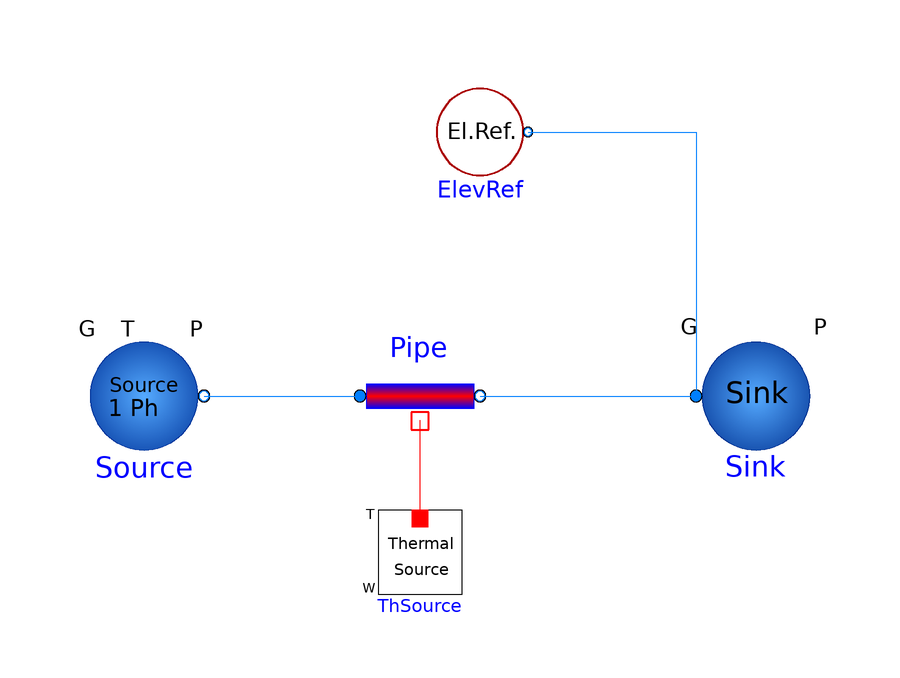

The component connection diagram of the Modelica model below, drawn from its own Placement and Line annotations.

model ForcedConvectionConstantPower
      FreeFluids.Interfaces.FlowSourceSP Source(redeclare package Medium = FreeFluids.TMedia.Fluids.EG, D = 55, Elevation = 1, G(displayUnit = "kg/h") = 0.555556, H = 2.567e6, P = 1e+06, T = 298.15) annotation(
        Placement(visible = true, transformation(origin = {-66, 4.44089e-16}, extent = {{-10, -10}, {10, 10}}, rotation = 0)));
      FreeFluids.Interfaces.FlowSink Sink(redeclare package Medium = FreeFluids.TMedia.Fluids.EG, G = 0.555556) annotation(
        Placement(visible = true, transformation(origin = {36, 0}, extent = {{-10, -10}, {10, 10}}, rotation = 0)));
      FreeFluids.Pipes.PipeForcedConvection Pipe(redeclare package Medium = FreeFluids.TMedia.Fluids.EG, PLossFriction(displayUnit = "Pa"), di = 0.04, lTube = 60, thermalType = FreeFluids.Types.ThermalType.detailed, useElevDifference = false, useThermalConnector = true, useTubeLength = true) annotation(
        Placement(visible = true, transformation(origin = {-20, 0}, extent = {{-10, -10}, {10, 10}}, rotation = 0)));
      FreeFluids.Interfaces.ElevationReference ElevRef(refElev = 50) annotation(
        Placement(visible = true, transformation(origin = {-10, 44}, extent = {{-8, -8}, {8, 8}}, rotation = 0)));
      FreeFluids.Interfaces.ThermalSource ThSource(T = 283.15, W = 500, isTsource = false) annotation(
        Placement(visible = true, transformation(origin = {-20, -26}, extent = {{-7, -7}, {7, 7}}, rotation = 0)));
    equation
      connect(Source.PortB, Pipe.PortA) annotation(
        Line(points = {{-56, 0}, {-30, 0}}, color = {0, 127, 255}));
      connect(ElevRef.PortB, Sink.PortA) annotation(
        Line(points = {{-2, 44}, {26, 44}, {26, 0}}, color = {0, 127, 255}));
      connect(ThSource.PortH, Pipe.PortH) annotation(
        Line(points = {{-20, -20}, {-20, -20}, {-20, -4}, {-20, -4}}, color = {255, 0, 0}));
      connect(Pipe.PortB, Sink.PortA) annotation(
        Line(points = {{-10, 0}, {26, 0}}, color = {0, 127, 255}));
    end ForcedConvectionConstantPower;